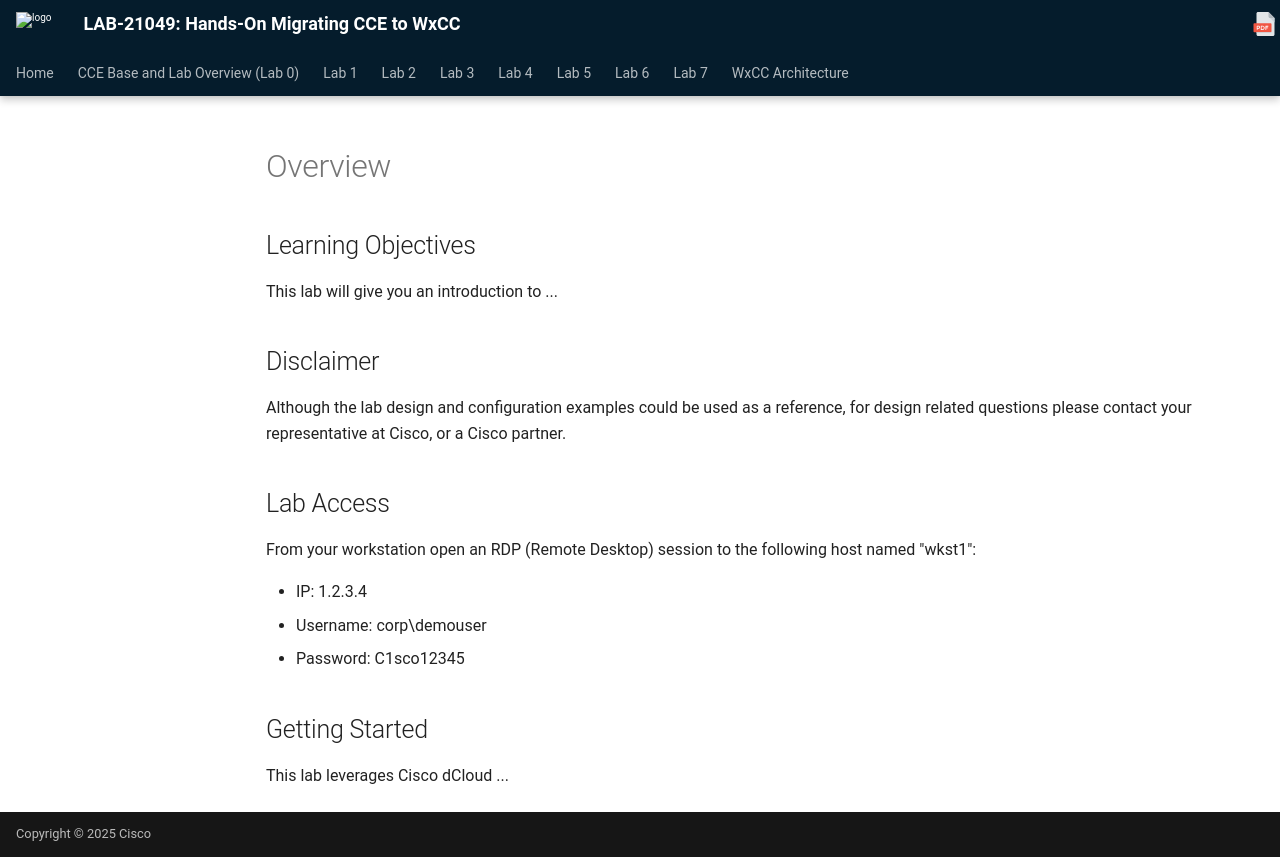

repository: WebexCC-SA/LAB-21049 · page: overview/index.html · generator: mkdocs

# Overview

## Learning Objectives

This lab will give you an introduction to ...

## Disclaimer

Although the lab design and configuration examples could be used as a reference, for design related questions please contact your representative at Cisco, or a Cisco partner.

## Lab Access

From your workstation open an RDP (Remote Desktop) session to the following host named "wkst1":

- IP: 1.2.3.4
- Username: corp\demouser
- Password: C1sco12345

## Getting Started

This lab leverages Cisco dCloud ...
